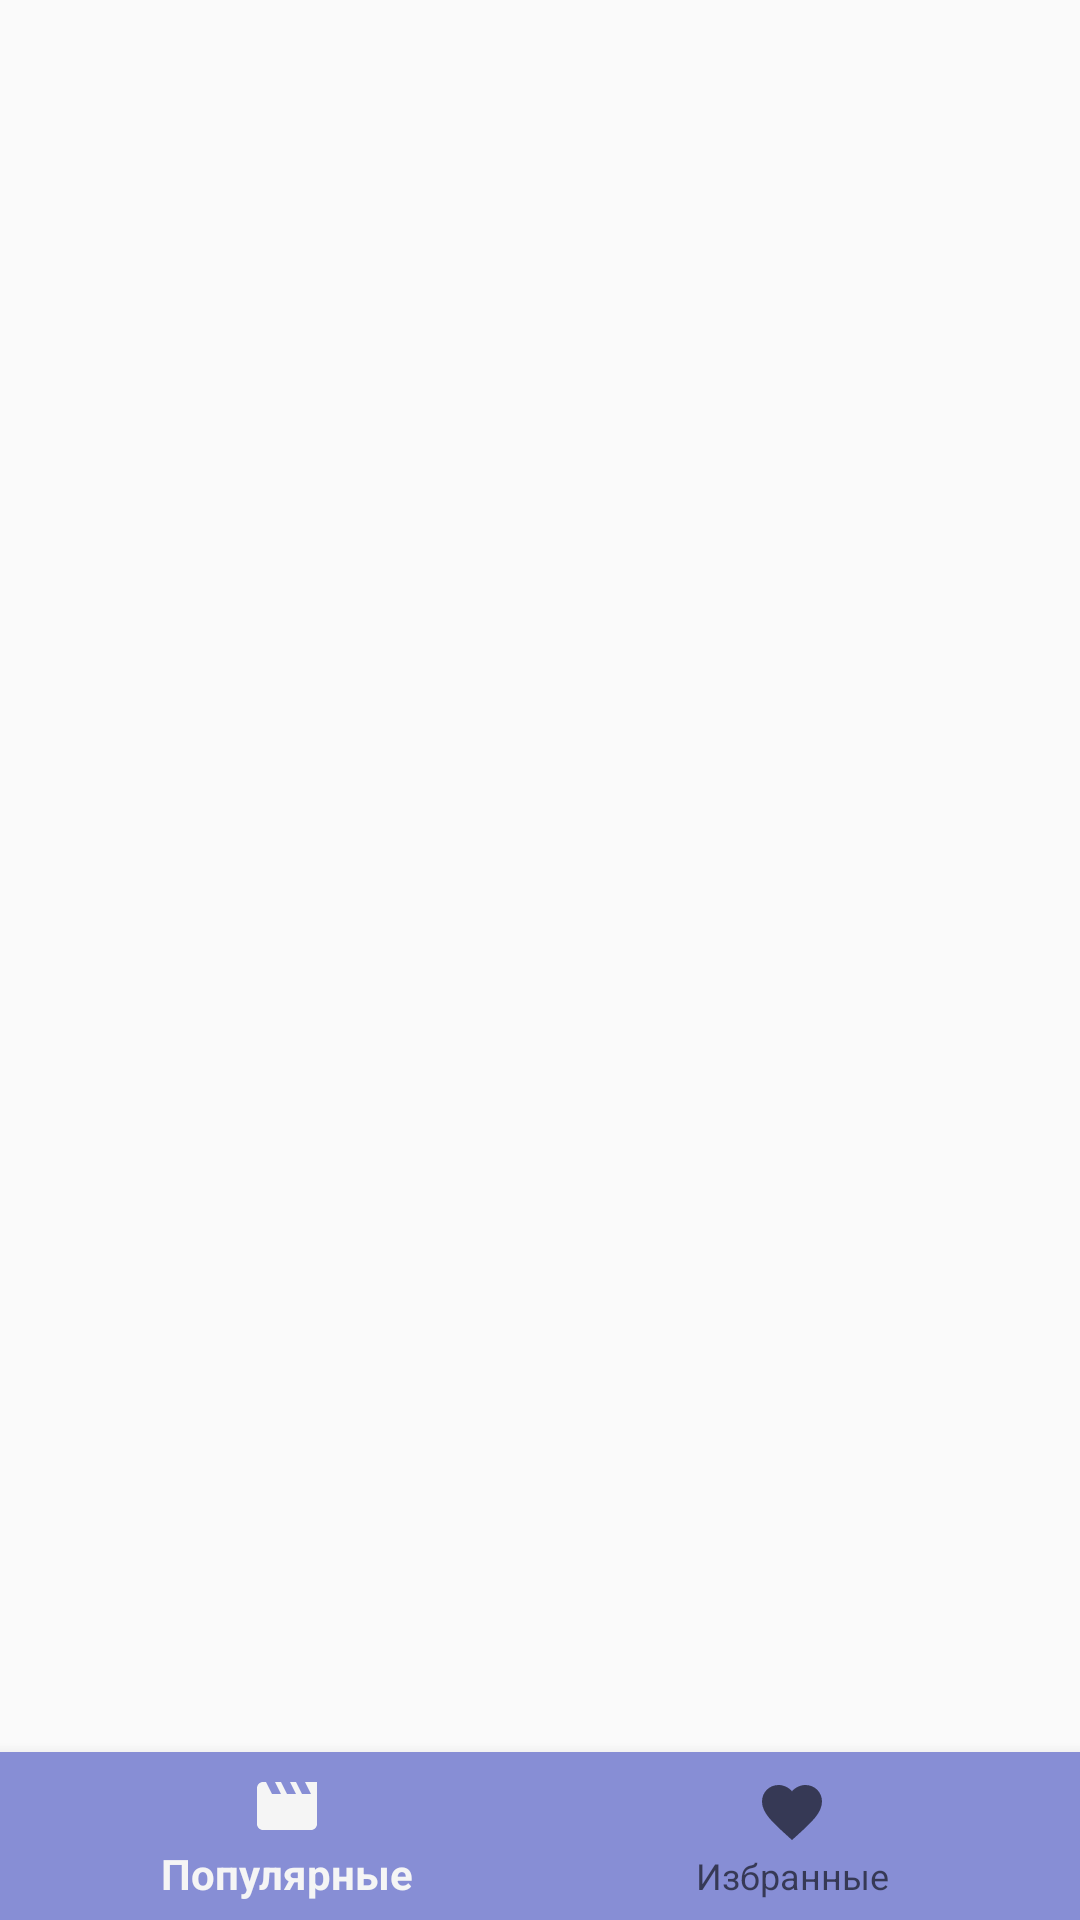

Reconstruct the res/layout file that produces this screen, plus the resources it refers to.
<!-- AndroidManifest.xml: application theme Theme.SergeevTF -->
<!-- res/layout/activity_main.xml -->
<?xml version="1.0" encoding="utf-8"?>
<androidx.constraintlayout.widget.ConstraintLayout xmlns:android="http://schemas.android.com/apk/res/android"
    xmlns:app="http://schemas.android.com/apk/res-auto"
    android:id="@+id/container"
    android:layout_width="match_parent"
    android:layout_height="match_parent">

    <FrameLayout
        android:id="@+id/frame_layout"
        android:layout_width="0dp"
        android:layout_height="0dp"
        app:layout_constraintEnd_toEndOf="parent"
        app:layout_constraintStart_toStartOf="parent"
        app:layout_constraintTop_toTopOf="parent"
        app:layout_constraintBottom_toTopOf="@id/nav_view" />

    <com.google.android.material.bottomnavigation.BottomNavigationView
        android:id="@+id/nav_view"
        android:layout_width="0dp"
        android:layout_height="wrap_content"
        android:background="#878ED5"
        app:layout_constraintBottom_toBottomOf="parent"
        app:layout_constraintLeft_toLeftOf="parent"
        app:layout_constraintRight_toRightOf="parent"
        app:menu="@menu/bottom_nav_menu" />

</androidx.constraintlayout.widget.ConstraintLayout>
<!-- resources referenced by this layout -->
<resources>
  <style name="Theme.SergeevTF" parent="Theme.AppCompat.Light">
  
      </style>
</resources>
